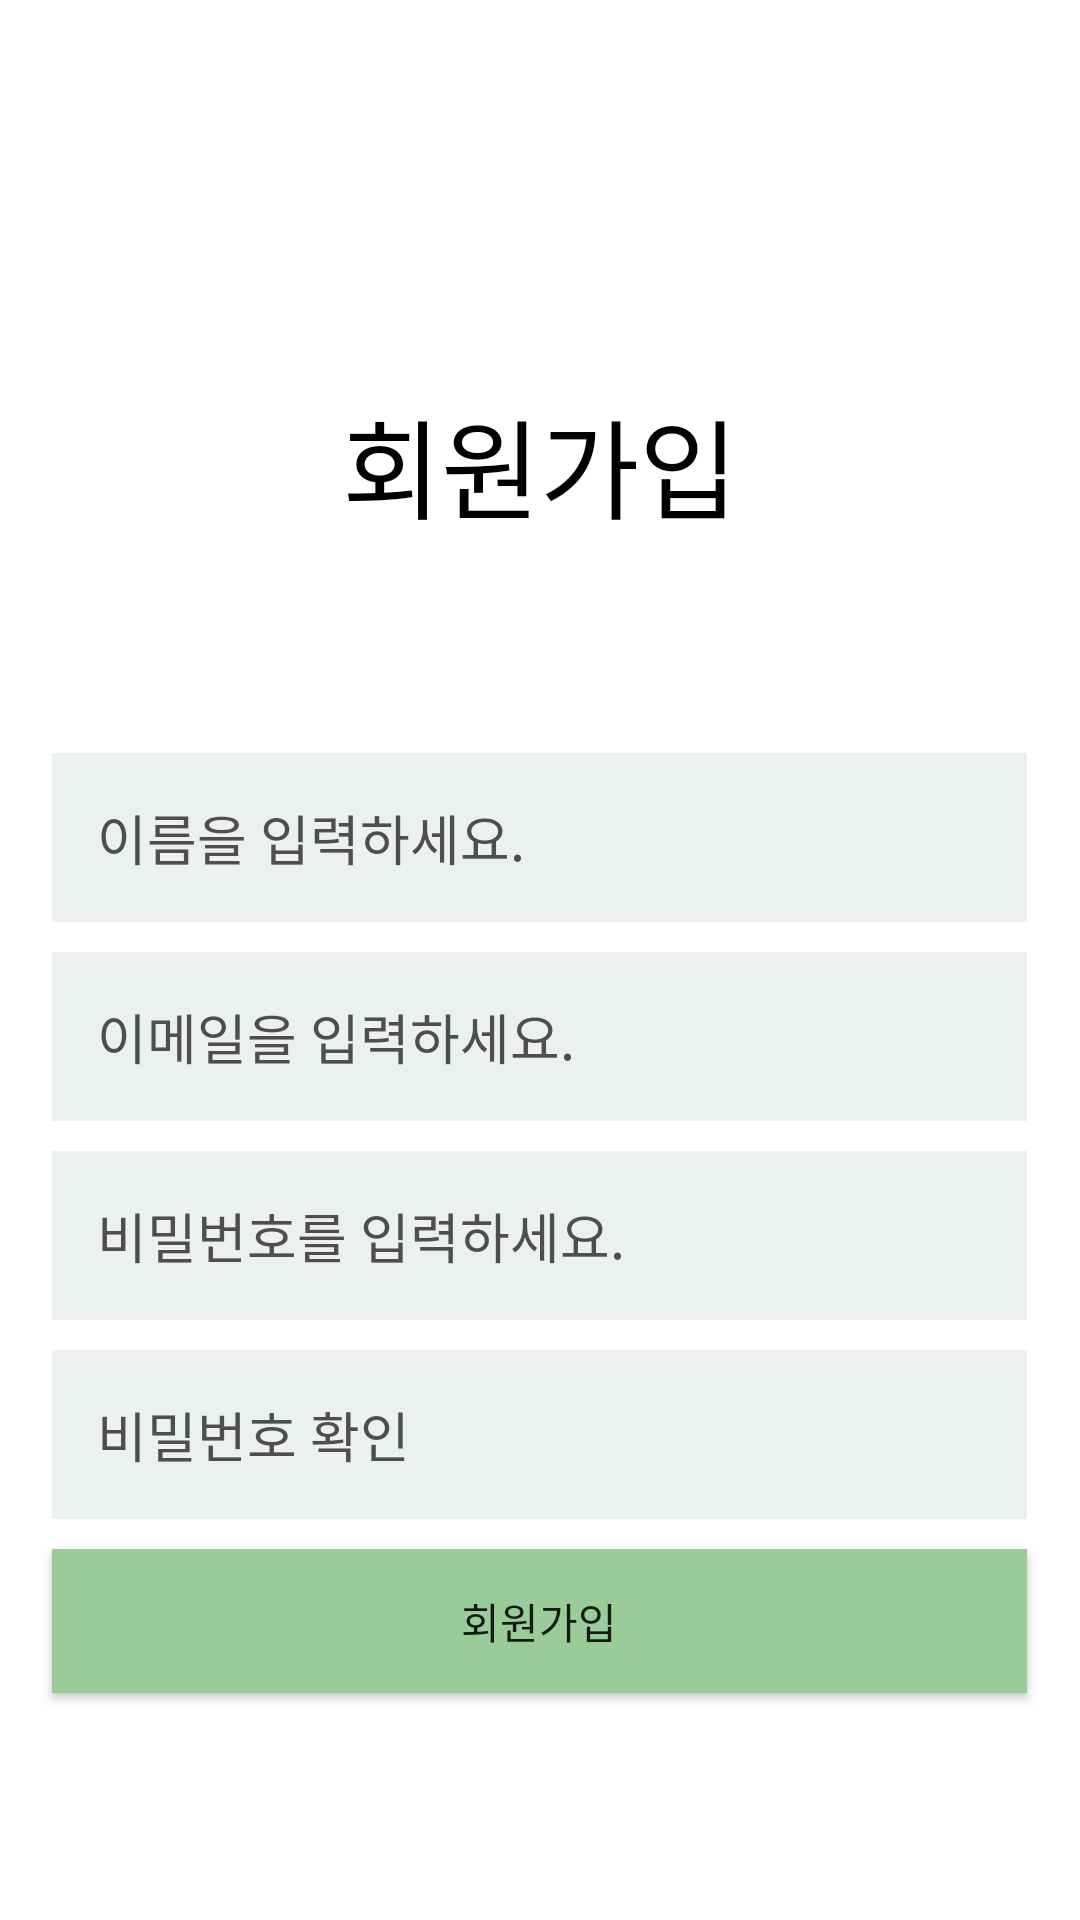

Here is an Android app screen rendered from its layout file. Give the layout XML and the strings, colors and styles it references.
<!-- AndroidManifest.xml: application theme AppTheme -->
<!-- res/layout/activity_signup.xml -->
<?xml version="1.0" encoding="utf-8"?>
<LinearLayout xmlns:android="http://schemas.android.com/apk/res/android"
    xmlns:app="http://schemas.android.com/apk/res-auto"
    xmlns:tools="http://schemas.android.com/tools"
    android:layout_width="match_parent"
    android:layout_height="match_parent"
    android:orientation="vertical"
    android:background="#FFFFFF"
    tools:context=".MainActivity">

    <TextView
        android:layout_width="match_parent"
        android:layout_height="181dp"
        android:layout_gravity="center_horizontal"
        android:layout_marginBottom="70dp"
        android:gravity="bottom|center_horizontal"
        android:text="@string/text_SignUpKR"
        android:textColor="#000000"
        android:textSize="36sp" />

    <EditText
        android:id="@+id/et_SetName"
        android:layout_width="325dp"
        android:layout_height="wrap_content"
        android:layout_gravity="center_horizontal"
        android:layout_marginBottom="10dp"
        android:background="#ecf0f1"
        android:hint="@string/pressName"
        android:inputType="text"
        android:padding="15dp"
        android:textColor="#000000"
        android:textColorHint="#4E4E4E" />

    <EditText
        android:id="@+id/et_SetEmail"
        android:layout_width="325dp"
        android:layout_height="wrap_content"
        android:layout_gravity="center_horizontal"
        android:layout_marginBottom="10dp"
        android:background="#ecf0f1"
        android:hint="@string/pressEmail"
        android:inputType="textEmailAddress"
        android:padding="15dp"
        android:textColor="#000000"
        android:textColorHint="#4E4E4E" />

    <EditText
        android:id="@+id/et_SetPassword"
        android:layout_width="325dp"
        android:layout_height="wrap_content"
        android:layout_gravity="center_horizontal"
        android:layout_marginBottom="10dp"
        android:background="#ecf0f1"
        android:hint="@string/pressPassword"
        android:inputType="textPassword"
        android:padding="15dp"
        android:textColor="#000000"
        android:textColorHint="#4E4E4E" />

    <EditText
        android:id="@+id/et_ConfirmPassword"
        android:layout_width="325dp"
        android:layout_height="wrap_content"
        android:layout_gravity="center_horizontal"
        android:layout_marginBottom="10dp"
        android:background="#ecf0f1"
        android:hint="@string/confirmPassword"
        android:inputType="textPassword"
        android:padding="15dp"
        android:textColor="#000000"
        android:textColorHint="#4E4E4E" />

    <Button
        android:id="@+id/btn_SignUp"
        android:layout_width="325dp"
        android:layout_height="wrap_content"
        android:layout_gravity="center_horizontal"
        android:layout_marginBottom="20dp"
        android:background="#9acc99"
        android:text="@string/text_SignUpKR" />

</LinearLayout>
<!-- resources referenced by this layout -->
<resources>
  <string name="confirmPassword">비밀번호 확인</string>
  <string name="pressEmail">이메일을 입력하세요.</string>
  <string name="pressName">이름을 입력하세요.</string>
  <string name="pressPassword">비밀번호를 입력하세요.</string>
  <string name="text_SignUpKR">회원가입</string>
  <style name="AppTheme" parent="Base.Theme.AppCompat.Light.DarkActionBar">
          
          <item name="colorPrimary">@color/colorPrimary</item>
          <item name="colorPrimaryDark">@color/colorPrimaryDark</item>
          <item name="colorAccent">@color/colorAccent</item>
  
          
          <item name="windowActionBar">false</item>
          <item name="windowNoTitle">true</item>
  
      </style>
  <color name="colorPrimary">#000000</color>
  <color name="colorPrimaryDark">#3700B3</color>
  <color name="colorAccent">#9acc99</color>
</resources>
